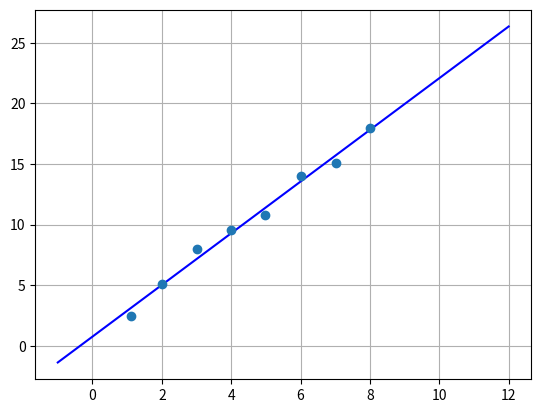

The script that saved this image:
import numpy as np
import matplotlib.pyplot as plt

#----------------------ECUACIONES NORMALES----------------------


def ecuacion1(arrayX, arrayY):
    n = len(arrayX)
    sumatoriaXY = 0
    sumatoriaX = 0
    sumatoriaY = 0
    sumatoriaX2 = 0

    for i in range(0,n):
        sumatoriaXY += arrayX[i]*arrayY[i]
        sumatoriaX += arrayX[i]
        sumatoriaY += arrayY[i]
        sumatoriaX2 += arrayX[i]**2
    a1 = ((n*sumatoriaXY) - (sumatoriaX*sumatoriaY)) / ((n*sumatoriaX2) - ((sumatoriaX)**2)) 
    a0 = (sumatoriaY/n) - a1*(sumatoriaX/n)
    return (a0, a1)                      #coeficientes de la regresión lineal, a1 es la pendiente y a0 es el intercepto

def grafica(arrayX, arrayY):
    a0, a1 = ecuacion1(arrayX, arrayY)
    resol = 20
    xx = np.linspace(-1, 12, resol)
    yy = a0 + a1*xx             #ecueacion de regresión lineal simple

    fig, ax = plt.subplots()
    ax.plot(xx, yy, "b")
    ax.plot(arrayX, arrayY, "o")
    plt.grid()
    plt.show()

x_dato = np.array([1.1, 2, 3.01, 4, 4.98, 6, 7.02, 8])
y_dato = np.array([2.5, 5.1, 8, 9.6, 10.8, 14, 15.1, 18])


print(ecuacion1(x_dato, y_dato))
grafica(x_dato, y_dato)